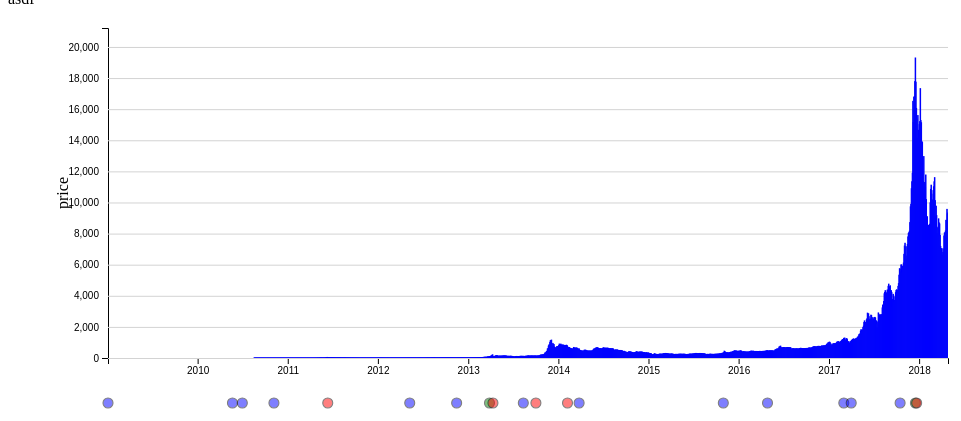
D3 v4 page, settled after 360 driven frames (6 s of simulated time); the page loaded 2 data file(s).



document.addEventListener("keydown", function(e){
	console.log(e);
	var dis = 10;
	
	if(e.key == "ArrowRight"){
		
		svg.interrupt();
		//svg.call(zoom.translateBy,100,0);
		svg.transition().duration(200).call(zoom.translateBy, -dis, 0);
	}else if(e.key == "ArrowLeft"){
		
		svg.interrupt();
		//svg.call(zoom.translateBy,100,0);
		svg.transition().duration(200).call(zoom.translateBy, dis, 0);
	}
});
var x,y,gX, gY, xAxis, yAxis; 
var idList=1
var color = d3.scaleOrdinal(d3.schemeCategory10);
var mainData = null;
var eventData = null;
var line;
var settings = {
    targets:[],
    detail:{
        type:"line"
    }
};
var svg;
var zoom;
var limits = {};
d3.csv("data/market-price.csv",function(data){

    $.extend(settings,JSON.parse("{\r\n    \"detail\":{\r\n        \"type\":\"bar\"\r\n    }\r\n}"));
    mainData = data;
     svg = d3.select("svg");
	console.log(data);
    d3.select("#area")
        .insert("div","svg").html("asdf"+"<BR>"+"asdf2"
        +"<BR>"+"asdf");

     limits = {maxY:null, minY:null, maxX:null, minX:null};
    var padding = {top:20,bottom:150,left:100,right:20};

    var width = +svg.attr("width");
    var height = +svg.attr("height");

    var canvasHeight = height-padding.top-padding.bottom;
    var canvasWidth  = width-padding.left-padding.right;

        var eMaxY = d3.max(data,function(d){return +d.price;});
        var eMinY = d3.min(data,function(d){return +d.price;});
        var eMaxX = d3.max(data,function(d){return new Date(d.date);});
        var eMinX = d3.min(data,function(d){return new Date(d.date);});
		
        if(limits.maxX == null){ limits.maxX = eMaxX;} 
        else { if(eMaxX > limits.maxX){ limits.maxX = eMaxX;}}

        if(limits.minX == null){ limits.minX = eMinX;} 
        else { if(eMinX < limits.minX){ limits.minX = eMinX;}}

        if(limits.maxY == null){limits.maxY = eMaxY;} 
        else { if(eMaxY > limits.maxY){limits.maxY = eMaxY;}}

        if(limits.minY == null){limits.minY = eMinY;}
        else { if(eMinY < limits.minY){limits.minY = eMinY;}}

    settings.targets.forEach(function(d){
	
		console.log(d);
        if(limits.maxY < d.value){
            limits.maxY = d.value;
        } 
        if(limits.minY > d.value){
            limits.minY = d.value;
        }
    });


    var canvas = svg.append("g")
                    .attr("id","canvas")
                    .attr("width",canvasWidth)
                    .attr("height",canvasHeight)
                    .attr("transform","translate("+padding.left+","+padding.top+")")
                    ;


    x = d3.scaleTime()
            .domain([limits.minX,limits.maxX])
            .range([0,+canvas.attr("width")]);
    y = d3.scaleLinear()
            .domain([limits.maxY*1.1,limits.minY-(limits.minY*0.1)])
            .range([0,+canvas.attr("height")]);
    
    line = d3.line()
                .x(function(d) { return  x(new Date(d.date)); })
                .y(function(d) { return  y(+d.price); });

    zoom = d3.zoom().on("zoom",zoomed);
  
    xAxis = d3.axisBottom(x);
    yAxis = d3.axisLeft(y);

    canvas.selectAll(".targets")
          .data(settings.targets)
          .enter()
            .append("line")
            .classed("targets",true)
            .style("stroke",function(d){return d.color;})
            .style("stroke-width",1)
            .attr("x1",x(limits.minX))
            .attr("x2",x(limits.maxX))
            .attr("y1",function(d){return y(+d.value);})
            .attr("y2",function(d){return y(+d.value);});

    var clip = canvas.append("clipPath")
                    .attr("id","clip")
                    .append("rect")
                    .attr("width",canvasWidth)
                    .attr("height",canvasHeight);
    
    gX = canvas.append("g")
                .attr("transform","translate(0,"+(+canvas.attr("height"))+")")
                .attr("class","axis axis--x")
                .call(xAxis);

    gY = canvas.append("g").attr("class","axis axis--y").call(yAxis);
    
    d3.selectAll(".axis--y > g.tick > line").attr("x2",canvasWidth).style("stroke","lightgrey");

    if(settings.detail.type == "line"){
        var lines = canvas.selectAll("path.line")
                                .data(data)
                                .enter()
                                .append("path")
                                .attr("clip-path", "url(#clip)")
                                .classed("line",true)
                                .style("stroke",function(d){ return color(1)})
                                .attr("d",function(d){
                                    return line(d);})
                                ;  
    } else if(settings.detail.type == "bar"){
        barWidth = (x(new Date("2016-01-03")) - x(new Date("2016-01-01")));
        var barLines = canvas.selectAll("rect.bar")
                            .data(data)    
                            .enter()
                            .append("rect")
                            .attr("class","bar")
                            .attr("clip-path", "url(#clip)")
                            .attr("x",function(d){
								console.log(d);
								return x(new Date(d.date))-barWidth*0.5;})
                            .attr("width",barWidth)
                            .attr("height",function(d){return canvasHeight-y(d.price);})
                            .attr("y",function(d){return y(d.price);})
                            .style("fill","steelblue")
                            .style("stroke","blue")
                            .style("stroke-width","1px");
    }
    
    d3.csv("data/event-timeline.csv",function(data){
        eventData = data;
        var dots = canvas.append("g");
            //dots.attr("clip-path", "url(#clip)");
            dots.selectAll("dot")
                .data(data)
                .enter().append("circle")
                .attr('class', 'dot')
                .attr("r", 5)
                .style("opacity", .5)
                .attr("stroke", "black")
                .attr("stroke-width", "1.1px")
                .style("fill", function (d) {
                    if (d.Type == "Milestone") {
                        return 'Blue';
                    }
                    else if (d.Type == "Crash") {
                        return 'Red';
                    }
                    else if (d.Type == "Boom") {
                        return 'Green';
                    }
                })
                .attr("cx",function(d){
				    return x(new Date(d.Date))})
                .attr("cy",375);
                
    });
   

    canvas.append("g")
          .attr("transform","translate("+(-40)+","+
          (+canvas.attr("height"))/2
          +") rotate(270)")
          .append("text")
          .attr("text-anchor","middle")
          .text("price");

    svg.call(zoom);
});
       
function zoomed() {
    gX.call(xAxis.scale(d3.event.transform.rescaleX(x)));
    var new_x = d3.event.transform.rescaleX(x);

    if(settings.detail.type == "line"){
        line.x(function(d) { return  new_x(new Date(d.date)); })
        d3.select("#canvas").selectAll("path.line")
                        .data(mainData)
                        .attr("d",function(d){
                            return line(d);
                        }); 
    } else if(settings.detail.type == "bar"){
        barWidth = new_x(new Date("2016-01-02")) - new_x(new Date("2016-01-01"));
        d3.select("#canvas").selectAll("rect.bar")
                            .data(mainData)    
                            .attr("x",function(d){return new_x(new Date(d.date))-barWidth*0.5;})
                            .attr("width",barWidth);
    }
    
    d3.select("#canvas").selectAll(".dot")
        .data(eventData)
        .attr("cx",function(d){return new_x(new Date(d.Date))});
}


### data: data/event-timeline.csv
Date, Type, Link, Description
1/3/2009, Milestone, https://thenextweb.com/hardfork/2018/01/…, The very first Bitcoin block was mined b…
5/22/2010, Milestone, https://munchies.vice.com/en_us/article/…, First purchase was made with Bitcoin.  T…
7/1/2010, Milestone, https://bitcointalk.org/index.php?topic=…, Bitcoin currency exchange market Mt. Gox…
11/6/2010, Milestone, https://web.archive.org/web/201102040258…, The "Silk Road" drug marketplace is esta…
6/12/2011, Crash, https://bitcoinmagazine.com/articles/ann…, Referred to as "The Great Bubble of 2011…
5/9/2012, Milestone, https://www.wired.com/images_blogs/threa…, FBI report on Bitcoin leaked.  Titled "B…
11/15/2012, Milestone, https://en.blog.wordpress.com/2012/11/15…, Popular blogging website Wordpress annou…
3/28/2013, Boom, http://money.cnn.com/2013/03/28/investin…, Bitcoin price surges in response to bail…
4/11/2013, Crash, http://money.cnn.com/2013/04/12/investin…, Dubbed the "April 2013 Meltdown".  Bitco…
8/12/2013, Milestone, http://onbitcoin.com/2013/08/13/22-bitco…, 22 bitcoin companies are issued a subpoe…
10/2/2013, Crash, https://www.usatoday.com/story/news/nati…, The FBI shuts down the Silk Road leading…
10/31/2015, Milestone, https://www.economist.com/news/leaders/2…, Bitcoin is featured on the front page of…
4/27/2016, Milestone, https://bravenewcoin.com/news/steam-acce…, Digitil video game distribution platform…
3/2/2017, Milestone, https://techcrunch.com/2017/03/02/one-bi…, A single bitcoin is now worth as much as…
4/1/2017, Milestone, https://bravenewcoin.com/news/bitcoin-re…, The Japanese government officially recog…
10/16/2017, Milestone, https://www.cnbc.com/2017/10/16/wikileak…, Julian Assange, the founder of Wikileaks…
12/17/2017, Boom, http://fortune.com/2017/12/17/bitcoin-re…, Bitcoin reaches it's highest price as of…
12/22/2017, Crash, http://money.cnn.com/2017/12/22/investin…, Bitcoin loses one third of it's value in…
2/7/2014, Crash, https://techcrunch.com/2014/02/06/mt-gox…, Numerous major Bitcoin exchanges, includ…
3/26/2014, Milestone, https://www.bloomberg.com/news/articles/…, The IRS declares that Bitcoin is to be t…

### data: data/market-price.csv
date, price
2009-01-03 00:00:00, 0.0
2009-01-05 00:00:00, 0.0
2009-01-07 00:00:00, 0.0
2009-01-09 00:00:00, 0.0
2009-01-11 00:00:00, 0.0
2009-01-13 00:00:00, 0.0
2009-01-15 00:00:00, 0.0
2009-01-17 00:00:00, 0.0
2009-01-19 00:00:00, 0.0
2009-01-21 00:00:00, 0.0
2009-01-23 00:00:00, 0.0
2009-01-25 00:00:00, 0.0
2009-01-27 00:00:00, 0.0
2009-01-29 00:00:00, 0.0
2009-01-31 00:00:00, 0.0
2009-02-02 00:00:00, 0.0
2009-02-04 00:00:00, 0.0
2009-02-06 00:00:00, 0.0
2009-02-08 00:00:00, 0.0
2009-02-10 00:00:00, 0.0
2009-02-12 00:00:00, 0.0
2009-02-14 00:00:00, 0.0
2009-02-16 00:00:00, 0.0
2009-02-18 00:00:00, 0.0
2009-02-20 00:00:00, 0.0
2009-02-22 00:00:00, 0.0
2009-02-24 00:00:00, 0.0
2009-02-26 00:00:00, 0.0
2009-02-28 00:00:00, 0.0
2009-03-02 00:00:00, 0.0
2009-03-04 00:00:00, 0.0
2009-03-06 00:00:00, 0.0
2009-03-08 00:00:00, 0.0
2009-03-10 00:00:00, 0.0
2009-03-12 00:00:00, 0.0
2009-03-14 00:00:00, 0.0
2009-03-16 00:00:00, 0.0
2009-03-18 00:00:00, 0.0
2009-03-20 00:00:00, 0.0
2009-03-22 00:00:00, 0.0
2009-03-24 00:00:00, 0.0
2009-03-26 00:00:00, 0.0
2009-03-28 00:00:00, 0.0
2009-03-30 00:00:00, 0.0
2009-04-01 00:00:00, 0.0
2009-04-03 00:00:00, 0.0
2009-04-05 00:00:00, 0.0
2009-04-07 00:00:00, 0.0
2009-04-09 00:00:00, 0.0
2009-04-11 00:00:00, 0.0
2009-04-13 00:00:00, 0.0
2009-04-15 00:00:00, 0.0
2009-04-17 00:00:00, 0.0
2009-04-19 00:00:00, 0.0
2009-04-21 00:00:00, 0.0
2009-04-23 00:00:00, 0.0
2009-04-25 00:00:00, 0.0
2009-04-27 00:00:00, 0.0
2009-04-29 00:00:00, 0.0
2009-05-01 00:00:00, 0.0
... 1,642 more rows